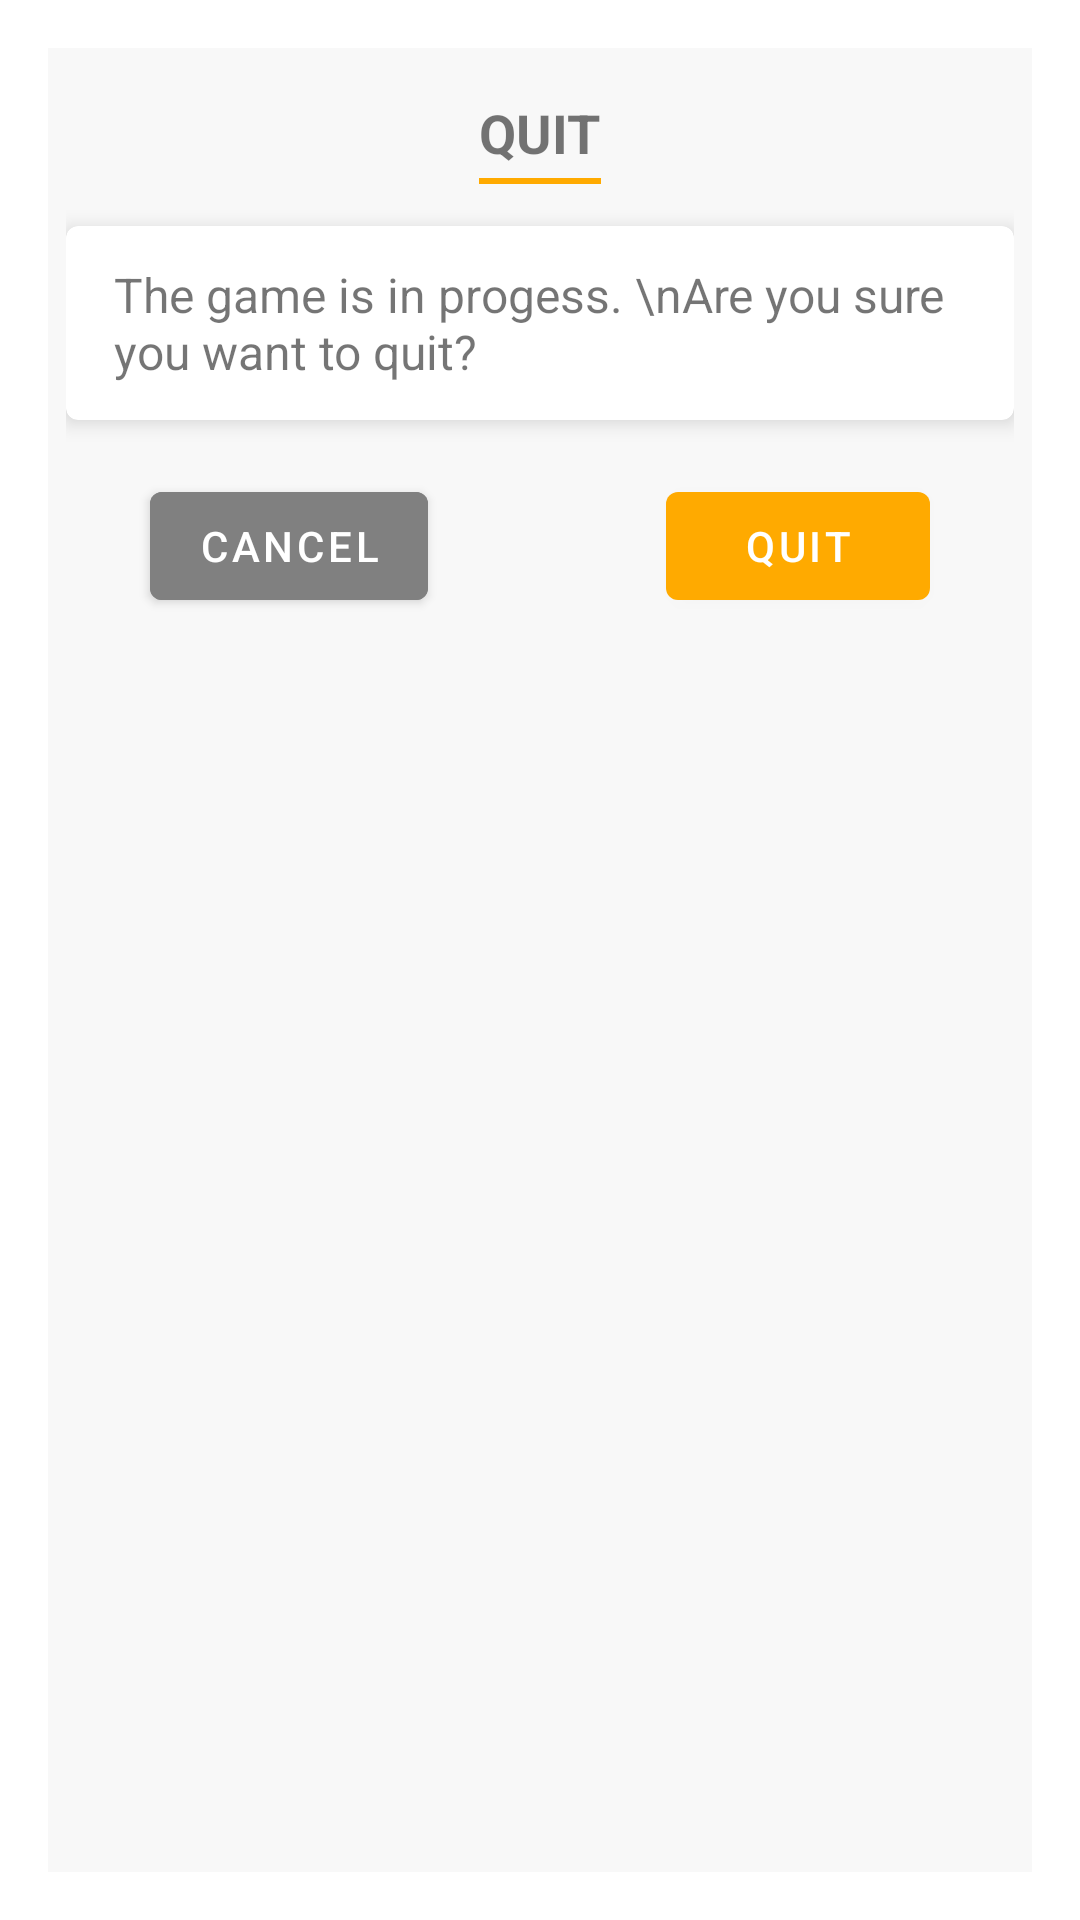

Android layout source for this screen:
<!-- AndroidManifest.xml: activity theme CustomDialog -->
<!-- res/layout/activity_quit.xml -->
<androidx.constraintlayout.widget.ConstraintLayout xmlns:android="http://schemas.android.com/apk/res/android"
    xmlns:app="http://schemas.android.com/apk/res-auto"
    android:layout_width="match_parent"
    android:layout_height="wrap_content"
    android:layout_gravity="center"
    android:background="@color/light_grey"
    android:paddingStart="6dp"
    android:paddingTop="16dp"
    android:paddingEnd="6dp"
    android:paddingBottom="12dp">

    <TextView
        android:id="@+id/tv_idle_title"
        android:layout_width="wrap_content"
        android:layout_height="wrap_content"
        android:layout_gravity="center_horizontal"
        android:layout_marginStart="0dp"
        android:layout_marginTop="0dp"
        android:text="QUIT"
        android:textSize="18dp"
        android:textStyle="bold"
        app:layout_constraintEnd_toEndOf="parent"
        app:layout_constraintStart_toStartOf="parent"
        app:layout_constraintTop_toTopOf="parent" />

    <View
        android:id="@+id/view_quit_top"
        android:layout_width="0dp"
        android:layout_height="2dp"
        android:layout_marginTop="3dp"
        android:background="@color/colorPrimary"
        app:layout_constraintEnd_toEndOf="@id/tv_idle_title"
        app:layout_constraintStart_toStartOf="@+id/tv_idle_title"
        app:layout_constraintTop_toBottomOf="@id/tv_idle_title" />

    <com.google.android.material.card.MaterialCardView
        android:id="@+id/cv_idle_message"
        android:layout_width="wrap_content"
        android:layout_height="wrap_content"
        android:layout_marginStart="12dp"
        android:layout_marginTop="14dp"
        android:layout_marginEnd="12dp"
        android:layout_marginBottom="4dp"
        app:cardElevation="4dp"
        app:layout_constraintEnd_toEndOf="parent"
        app:layout_constraintStart_toStartOf="parent"
        app:layout_constraintTop_toBottomOf="@id/view_quit_top">

        <TextView
            style="@style/TextViewInstructionStyle"
            android:text="The game is in progess. \nAre you sure you want to quit?"
            android:textSize="16sp"
            android:paddingStart="4dp"
            android:paddingEnd="4dp"/>

    </com.google.android.material.card.MaterialCardView>

    <Button
        android:id="@+id/btn_quit_ok"
        android:layout_width="wrap_content"
        android:layout_height="wrap_content"
        android:layout_marginTop="18dp"
        android:layout_marginEnd="28dp"
        android:text="Quit"
        app:layout_constraintEnd_toEndOf="@id/cv_idle_message"
        app:layout_constraintTop_toBottomOf="@id/cv_idle_message" />

    <Button
        android:id="@+id/btn_quit_cancel"
        android:layout_width="wrap_content"
        android:layout_height="wrap_content"
        android:layout_marginTop="18dp"
        android:layout_marginStart="28dp"
        android:backgroundTint="@color/grey"
        android:text="Cancel"
        app:layout_constraintStart_toStartOf="@id/cv_idle_message"
        app:layout_constraintTop_toBottomOf="@id/cv_idle_message" />

</androidx.constraintlayout.widget.ConstraintLayout>
<!-- resources referenced by this layout -->
<resources>
  <color name="colorPrimary">#FFAA00</color>
  <color name="grey">#808080</color>
  <color name="light_grey">#F8F8F8</color>
  <style name="TextViewInstructionStyle">
          <item name="android:layout_width">match_parent</item>
          <item name="android:layout_height">wrap_content</item>
          <item name="android:layout_gravity">start</item>
          <item name="android:textSize">15sp</item>
          <item name="android:layout_margin">12dp</item>
  
      </style>
  <style name="CustomDialog" parent="Theme.MaterialComponents.Light.Dialog">
          <item name="windowNoTitle">true</item>
          <item name="windowActionBar">false</item>
          <item name="colorPrimary">@color/colorPrimary</item>
          <item name="colorPrimaryDark">@color/colorPrimaryDark</item>
          <item name="colorAccent">@color/colorPrimary</item>
      </style>
  <color name="colorPrimaryDark">#CF6659</color>
</resources>
